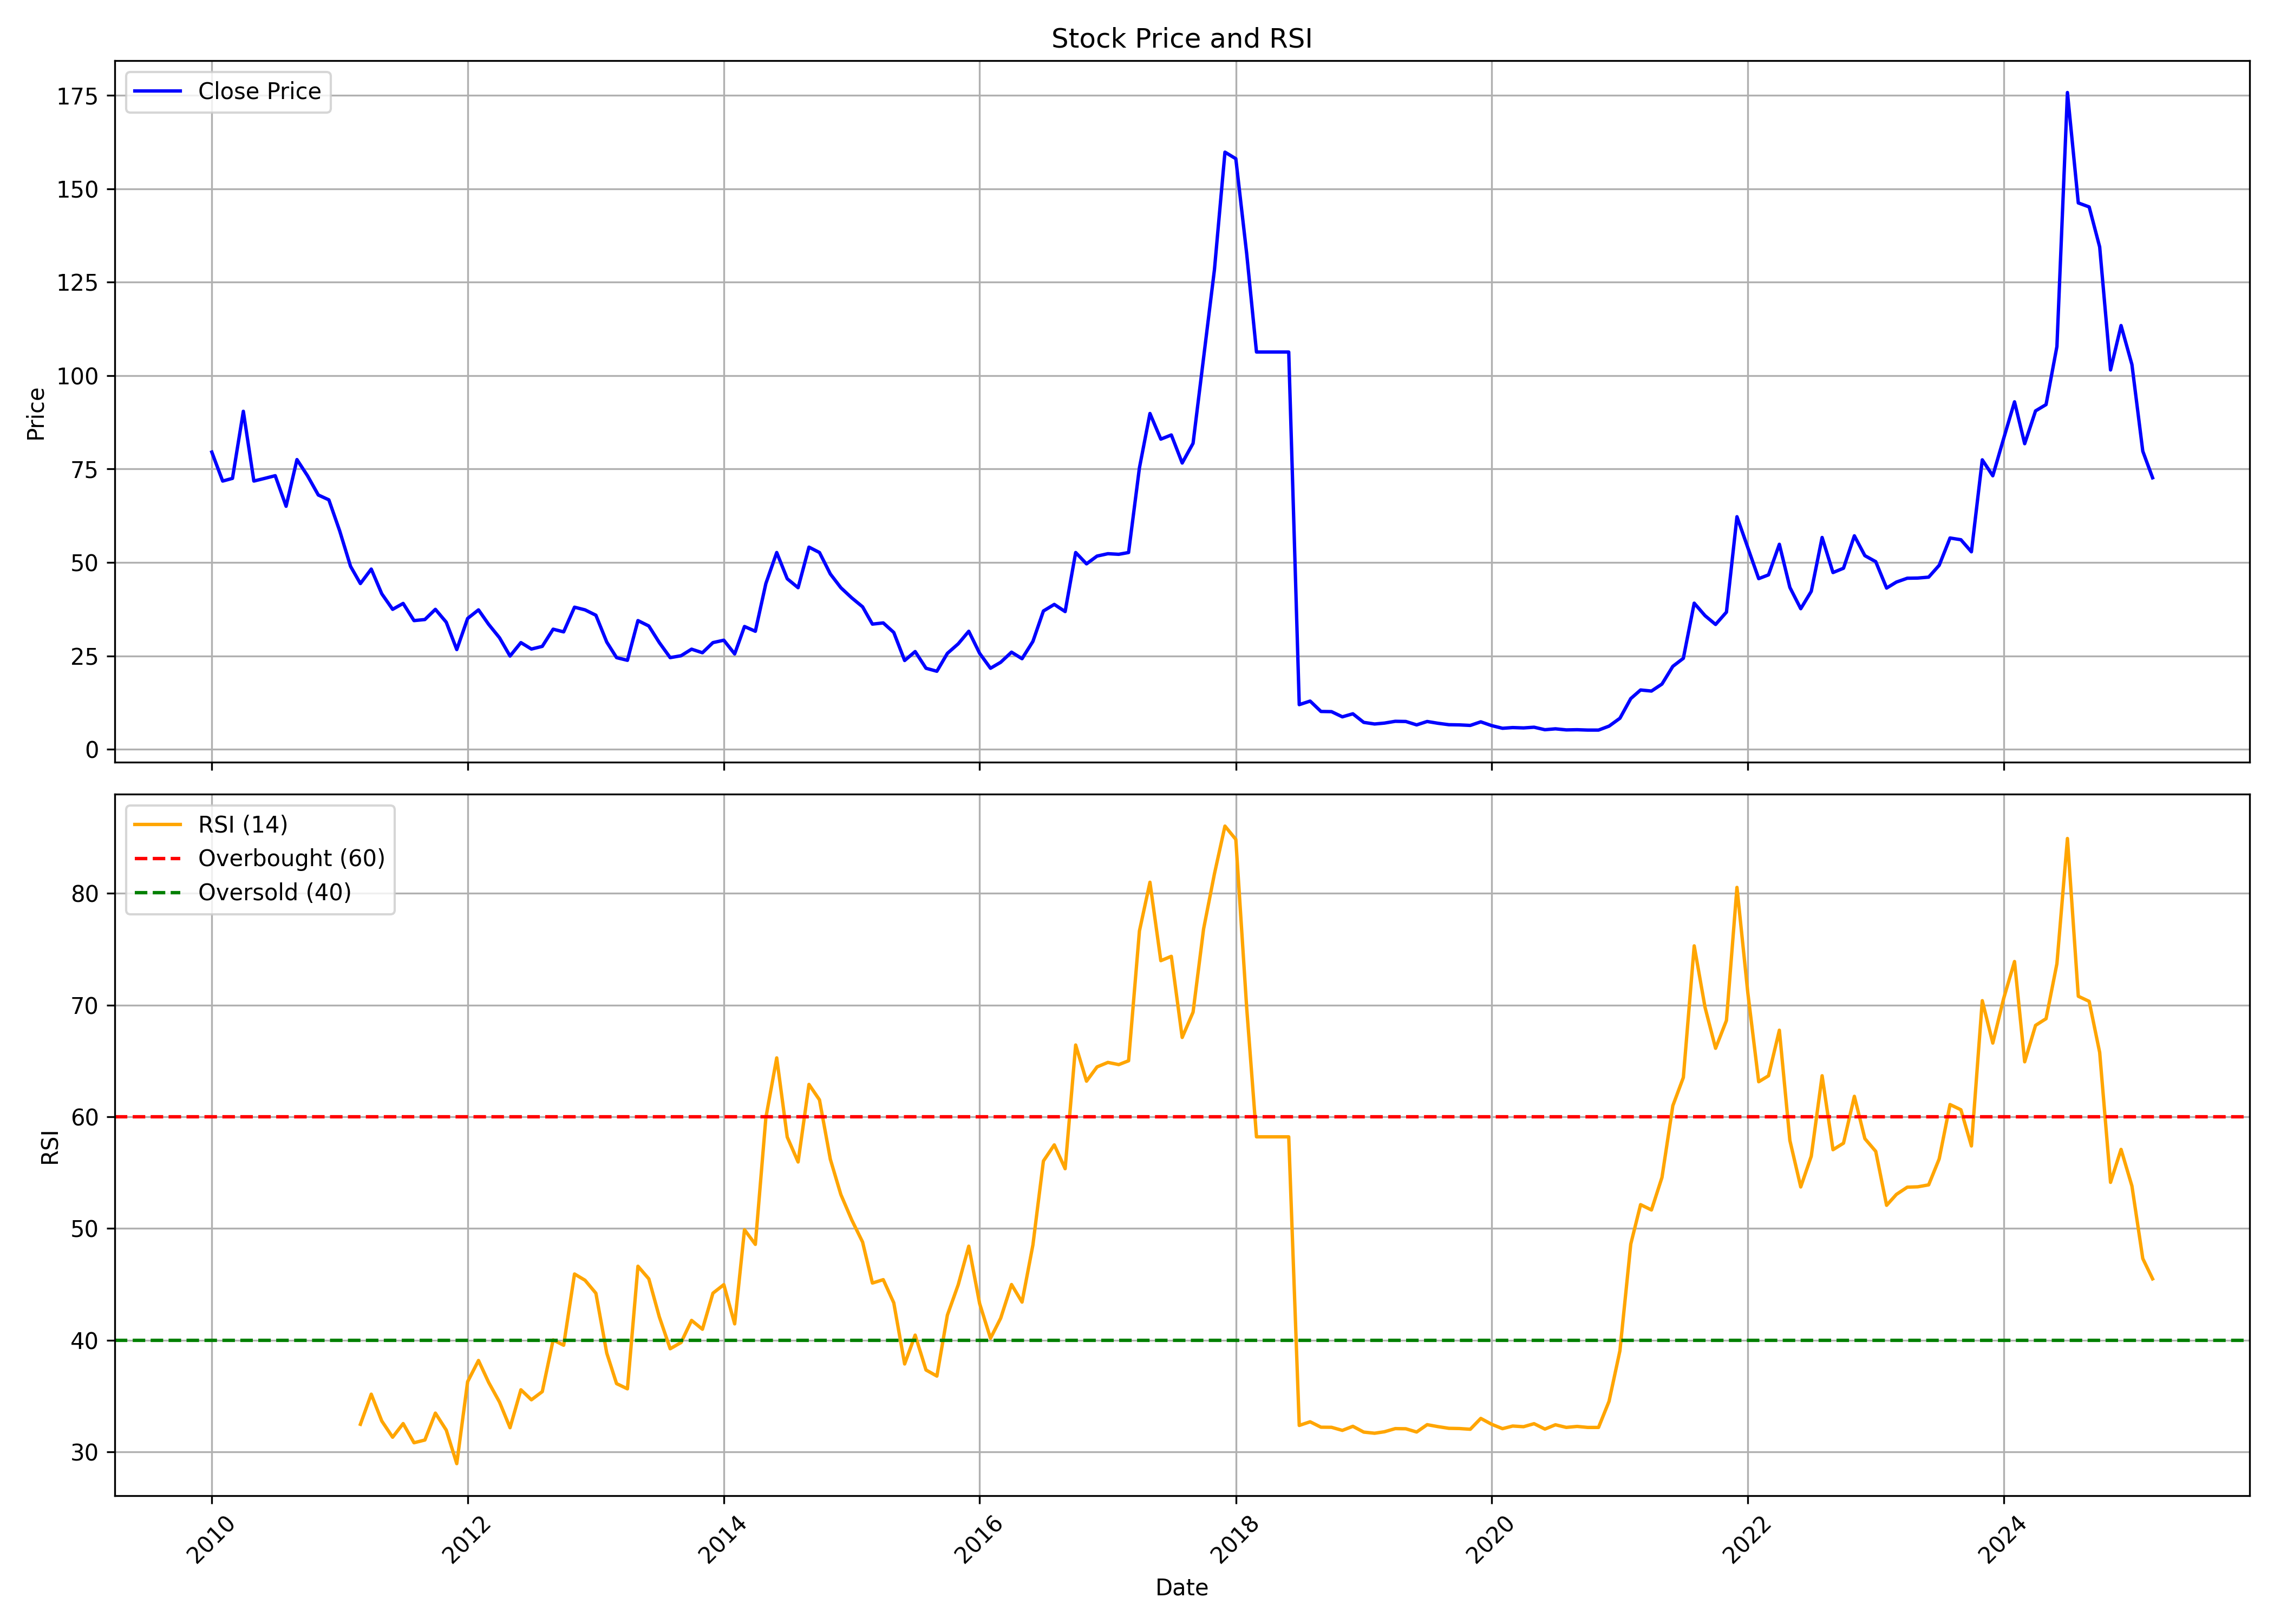

Values plotted in this chart, from the file beside it:
, date, symbol, open, high, low, close, volume, rsi
0, 2010-01-01, HBSL, 85.43, 111.6, 74.66, 79.54, 85995, 
1, 2010-02-01, HBSL, 75.52, 90.02, 67.62, 71.79, 71346, 
2, 2010-03-01, HBSL, 71.79, 85.57, 68.48, 72.5, 121481, 
3, 2010-04-01, HBSL, 70.35, 111.4, 70.35, 90.45, 716175, 
4, 2010-05-01, HBSL, 89.59, 92.75, 64.89, 71.79, 83388, 
5, 2010-06-01, HBSL, 69.78, 83.13, 58.29, 72.5, 70519, 
6, 2010-07-01, HBSL, 72.36, 80.98, 69.06, 73.22, 57105, 
7, 2010-08-01, HBSL, 74.66, 77.53, 64.03, 65.04, 55142, 
8, 2010-09-01, HBSL, 65.04, 87.29, 64.89, 77.53, 134256, 
9, 2010-10-01, HBSL, 77.53, 81.98, 72.36, 73.22, 56893, 
10, 2010-11-01, HBSL, 73.94, 88.15, 65.18, 68.05, 79813, 
11, 2010-12-01, HBSL, 69.92, 76.96, 59.15, 66.76, 35295, 
12, 2011-01-01, HBSL, 71.79, 71.93, 56.85, 58.43, 24861, 
13, 2011-02-01, HBSL, 66.04, 66.04, 40.77, 48.96, 17650, 
14, 2011-03-01, HBSL, 47.67, 54.13, 37.33, 44.36, 51199, 32.47
15, 2011-04-01, HBSL, 44.36, 53.7, 44.08, 48.24, 17006, 35.17
16, 2011-05-01, HBSL, 45.37, 50.11, 34.6, 41.64, 8722, 32.77
17, 2011-06-01, HBSL, 41.49, 45.66, 33.6, 37.47, 11195, 31.32
18, 2011-07-01, HBSL, 37.33, 44.51, 34.74, 39.05, 15318, 32.54
19, 2011-08-01, HBSL, 39.05, 39.63, 27.28, 34.46, 8749, 30.82
20, 2011-09-01, HBSL, 34.46, 44.51, 32.45, 34.74, 4726, 31.07
21, 2011-10-01, HBSL, 33.31, 41.64, 31.59, 37.47, 3739, 33.48
22, 2011-11-01, HBSL, 36.75, 40.2, 30.15, 34.03, 9668, 31.96
23, 2011-12-01, HBSL, 31.16, 35.46, 26.13, 26.7, 3051, 28.95
24, 2012-01-01, HBSL, 26.85, 35.46, 26.85, 35.03, 14070, 36.29
25, 2012-02-01, HBSL, 34.46, 40.92, 34.46, 37.33, 8906, 38.19
26, 2012-03-01, HBSL, 36.32, 42.21, 32.16, 33.45, 6828, 36.23
27, 2012-04-01, HBSL, 34.89, 36.47, 29.29, 29.86, 4610, 34.46
28, 2012-05-01, HBSL, 29.86, 32.59, 23.12, 24.98, 6440, 32.17
29, 2012-06-01, HBSL, 26.85, 30.87, 22.97, 28.57, 18248, 35.57
30, 2012-07-01, HBSL, 30.15, 32.88, 25.84, 26.85, 18034, 34.67
31, 2012-08-01, HBSL, 26.56, 33.31, 26.13, 27.57, 15431, 35.4
32, 2012-09-01, HBSL, 28.14, 37.33, 26.13, 32.16, 25855, 40.03
33, 2012-10-01, HBSL, 27.42, 38.05, 27.42, 31.44, 20505, 39.55
34, 2012-11-01, HBSL, 31.01, 44.08, 31.01, 38.05, 54525, 45.93
35, 2012-12-01, HBSL, 37.33, 42.93, 30.15, 37.33, 26067, 45.37
36, 2013-01-01, HBSL, 35.89, 42.78, 32.45, 35.89, 12299, 44.21
37, 2013-02-01, HBSL, 35.03, 35.89, 26.13, 28.71, 9716, 38.85
38, 2013-03-01, HBSL, 28.71, 36.9, 22.4, 24.55, 12715, 36.12
39, 2013-04-01, HBSL, 23.83, 30.01, 21.68, 23.83, 1183, 35.65
40, 2013-05-01, HBSL, 23.83, 37.9, 23.83, 34.46, 176, 46.62
41, 2013-06-01, HBSL, 34.46, 34.46, 29, 33.02, 91, 45.49
42, 2013-07-01, HBSL, 33.02, 33.02, 28.57, 28.57, 119, 42.09
43, 2013-08-01, HBSL, 28.57, 28.57, 24.55, 24.55, 0, 39.24
44, 2013-09-01, HBSL, 27.29, 28.25, 25.06, 25.06, 1609, 39.79
45, 2013-10-01, HBSL, 25.7, 28.41, 24.26, 26.82, 1957, 41.77
46, 2013-11-01, HBSL, 26.5, 30.01, 25.86, 25.86, 1750, 40.98
47, 2013-12-01, HBSL, 27.13, 28.57, 24.26, 28.57, 3058, 44.21
48, 2014-01-01, HBSL, 29.05, 34.96, 27.45, 29.21, 9453, 44.97
49, 2014-02-01, HBSL, 26.82, 31.28, 25.22, 25.54, 7381, 41.46
50, 2014-03-01, HBSL, 25.22, 32.88, 24.1, 32.88, 15847, 49.89
51, 2014-04-01, HBSL, 31.6, 42.46, 27.29, 31.6, 54528, 48.58
52, 2014-05-01, HBSL, 31.6, 48.68, 28.89, 44.37, 64125, 59.91
53, 2014-06-01, HBSL, 44.69, 56.82, 40.54, 52.67, 99043, 65.27
54, 2014-07-01, HBSL, 53.79, 56.34, 41.18, 45.65, 44163, 58.18
55, 2014-08-01, HBSL, 44.37, 51.08, 41.5, 43.26, 30517, 55.95
56, 2014-09-01, HBSL, 45.97, 78.53, 35.75, 54.11, 248006, 62.9
57, 2014-10-01, HBSL, 55.87, 60.81, 48.68, 52.67, 12154, 61.51
58, 2014-11-01, HBSL, 51.87, 57.14, 42.3, 46.93, 22273, 56.19
59, 2014-12-01, HBSL, 45.01, 52.67, 36.39, 43.26, 26240, 53.04
... 123 more rows
